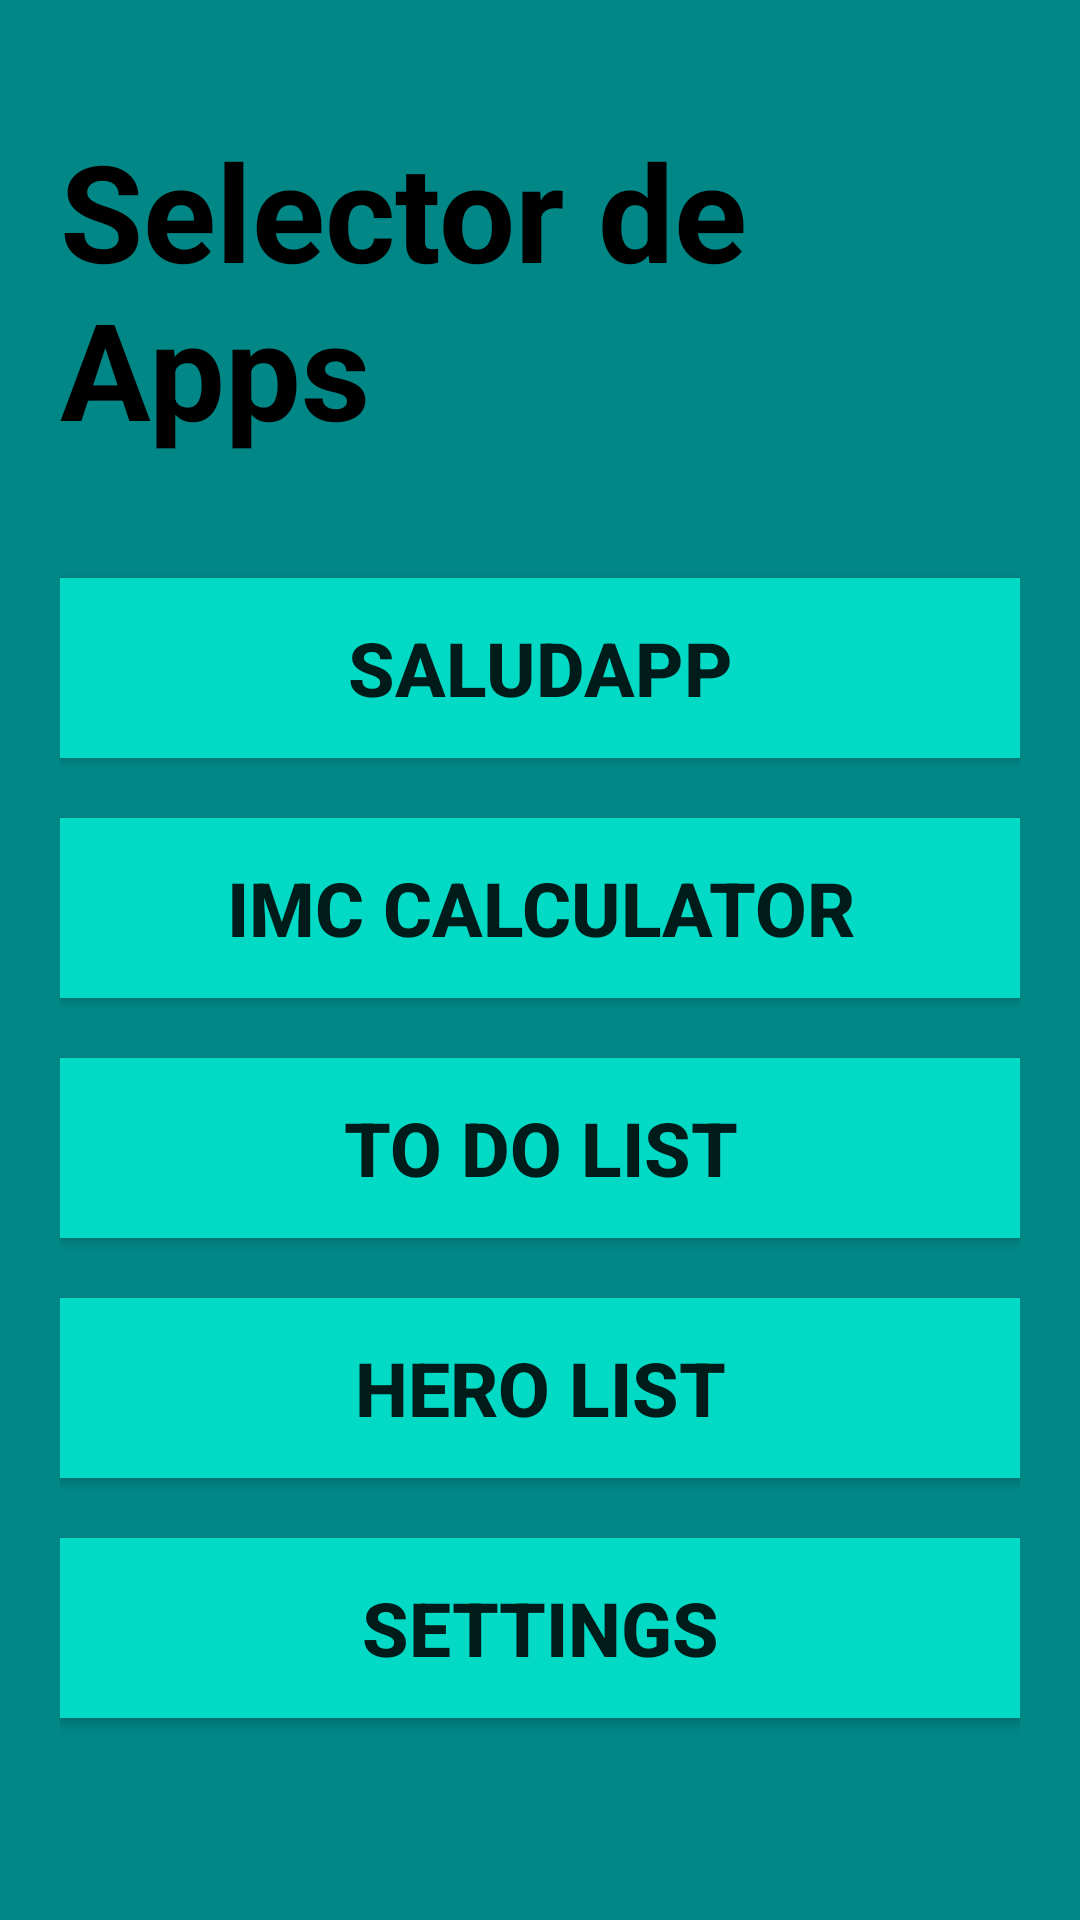

Android layout source for this screen:
<!-- AndroidManifest.xml: application theme Theme.PruebaTEST -->
<!-- res/layout/activity_menu.xml -->
<?xml version="1.0" encoding="utf-8"?>
<LinearLayout xmlns:android="http://schemas.android.com/apk/res/android"
	xmlns:app="http://schemas.android.com/apk/res-auto"
	xmlns:tools="http://schemas.android.com/tools"
	android:id="@+id/main"
	android:layout_width="match_parent"
	android:layout_height="match_parent"
	android:background="@color/teal_700"
	android:orientation="vertical"
	android:paddingHorizontal="20dp"
	android:paddingVertical="40dp"
	tools:context=".MenuActivity">

	<TextView
		android:layout_width="wrap_content"
		android:layout_height="wrap_content"
		android:layout_marginBottom="30dp"
		android:text="Selector de Apps"
		android:textColor="@color/black"
		android:textSize="45sp"
		android:textStyle="bold" />

	<androidx.appcompat.widget.AppCompatButton
		android:id="@+id/btnSaludApp"
		android:layout_width="match_parent"
		android:layout_height="60dp"
		android:layout_marginVertical="10dp"
		android:background="@color/teal_200"
		android:text="SaludApp"
		android:textSize="25sp"
		android:textStyle="bold" />

	<androidx.appcompat.widget.AppCompatButton
		android:id="@+id/btnImcApp"
		android:layout_width="match_parent"
		android:layout_height="60dp"
		android:layout_marginVertical="10dp"
		android:background="@color/teal_200"
		android:text="IMC Calculator"
		android:textSize="25sp"
		android:textStyle="bold" />

	<androidx.appcompat.widget.AppCompatButton
		android:id="@+id/btnToDoList"
		android:layout_width="match_parent"
		android:layout_height="60dp"
		android:layout_marginVertical="10dp"
		android:background="@color/teal_200"
		android:text="To Do List"
		android:textSize="25sp"
		android:textStyle="bold" />

	<androidx.appcompat.widget.AppCompatButton
		android:id="@+id/btnHeroList"
		android:layout_width="match_parent"
		android:layout_height="60dp"
		android:layout_marginVertical="10dp"
		android:background="@color/teal_200"
		android:text="Hero List"
		android:textSize="25sp"
		android:textStyle="bold" />

	<androidx.appcompat.widget.AppCompatButton
		android:id="@+id/btnSettings"
		android:layout_width="match_parent"
		android:layout_height="60dp"
		android:layout_marginVertical="10dp"
		android:background="@color/teal_200"
		android:text="Settings"
		android:textSize="25sp"
		android:textStyle="bold" />

</LinearLayout>
<!-- resources referenced by this layout -->
<resources>
  <color name="black">#FF000000</color>
  <color name="teal_200">#FF03DAC5</color>
  <color name="teal_700">#FF018786</color>
  <style name="Theme.PruebaTEST" parent="Theme.MaterialComponents.DayNight.DarkActionBar">
          
          <item name="colorPrimary">@color/purple_500</item>
          <item name="colorPrimaryVariant">@color/purple_700</item>
          <item name="colorOnPrimary">@color/white</item>
          
          <item name="colorSecondary">@color/teal_200</item>
          <item name="colorSecondaryVariant">@color/teal_700</item>
          <item name="colorOnSecondary">@color/black</item>
          
          <item name="android:statusBarColor">?attr/colorPrimaryVariant</item>
          
      </style>
  <color name="purple_500">#FF6200EE</color>
  <color name="purple_700">#FF3700B3</color>
  <color name="white">#FFFFFFFF</color>
</resources>
